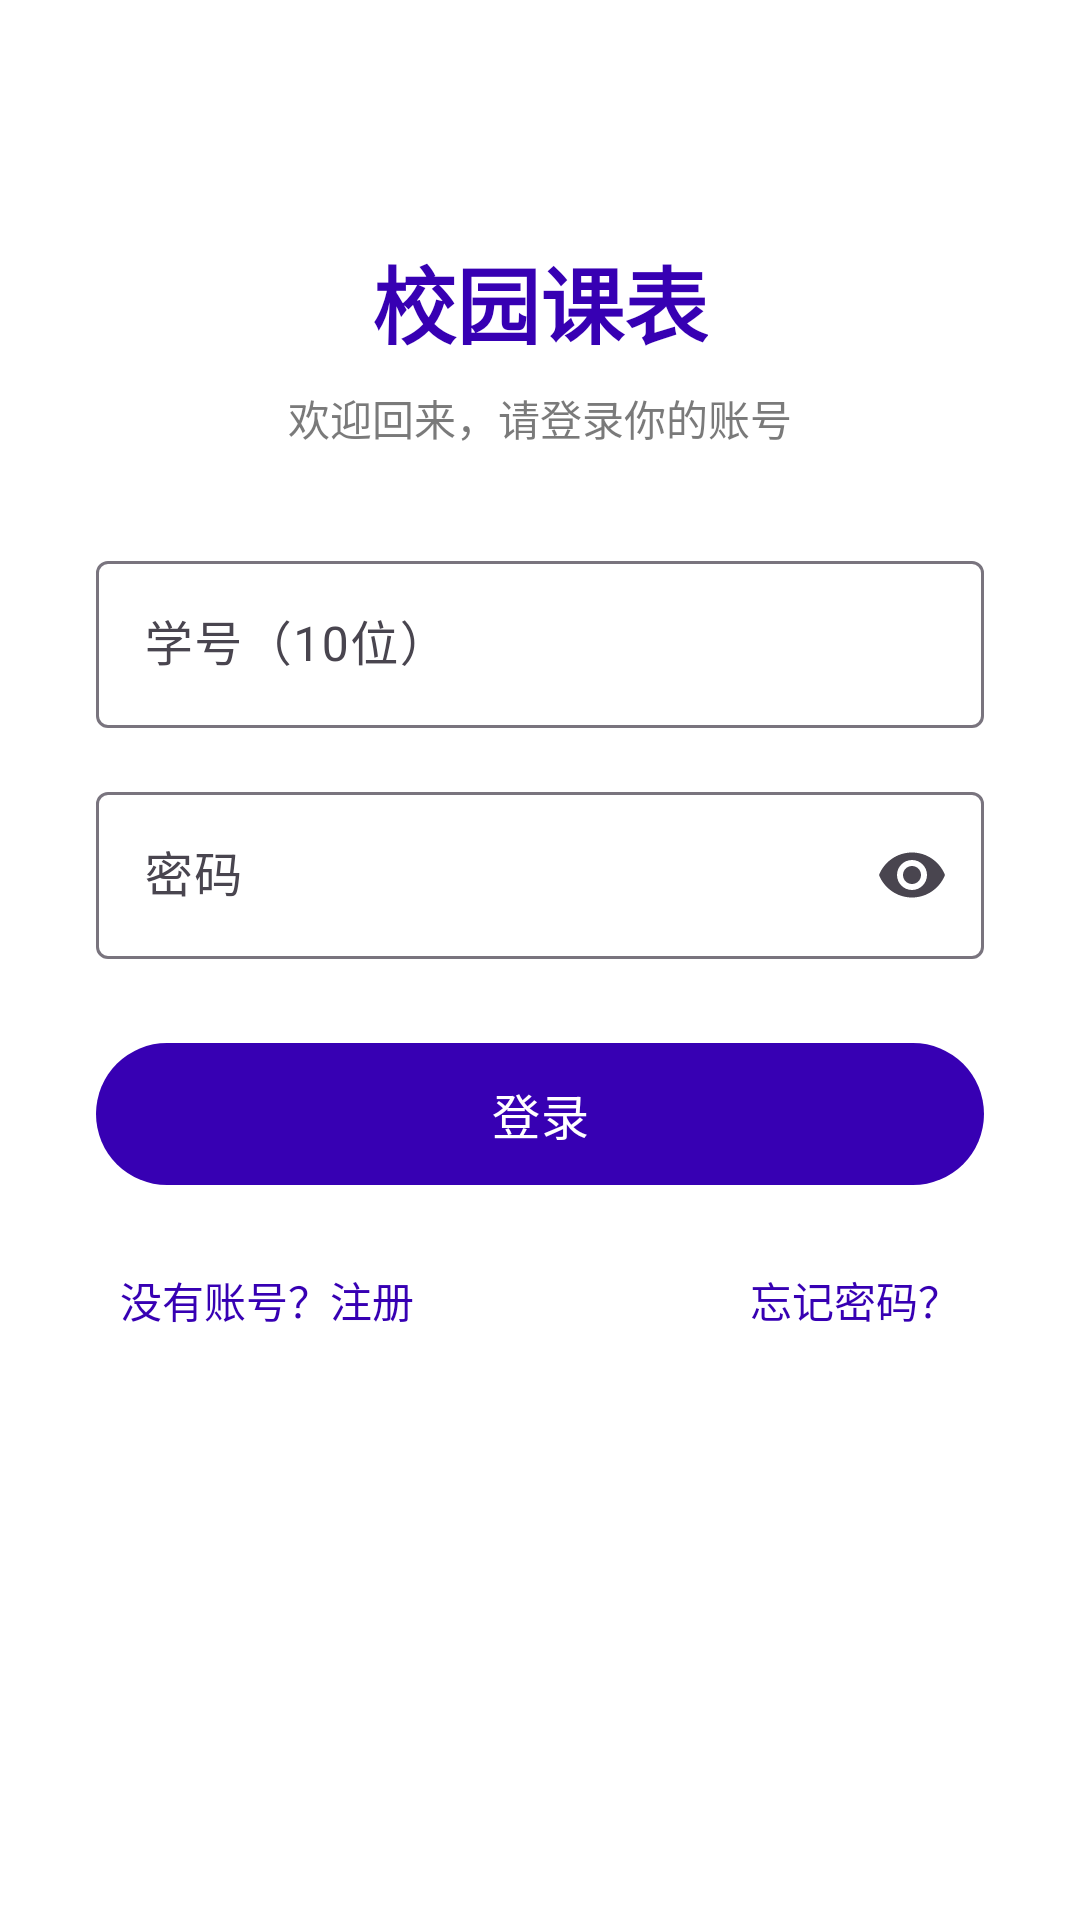

This screen was rendered from an Android layout file. Write that file and the resources it references.
<!-- AndroidManifest.xml: application theme Theme.CampusSchedule -->
<!-- res/layout/fragment_login.xml -->
<?xml version="1.0" encoding="utf-8"?>
<ScrollView xmlns:android="http://schemas.android.com/apk/res/android"
    android:layout_width="match_parent" android:layout_height="match_parent"
    android:fitsSystemWindows="true" android:fillViewport="true">

    <LinearLayout android:orientation="vertical" android:padding="32dp"
        android:layout_width="match_parent" android:layout_height="wrap_content"
        android:gravity="center_horizontal">

        <TextView android:text="@string/login_title" android:textSize="28sp"
            android:textStyle="bold" android:textColor="@color/primary"
            android:layout_width="wrap_content" android:layout_height="wrap_content"
            android:layout_marginTop="48dp" />
        <TextView android:text="@string/login_subtitle" android:textSize="14sp"
            android:textColor="@color/text_primary" android:alpha="0.6"
            android:layout_width="wrap_content" android:layout_height="wrap_content"
            android:layout_marginTop="8dp" android:layout_marginBottom="32dp" />

        <com.google.android.material.textfield.TextInputLayout
            android:layout_width="match_parent" android:layout_height="wrap_content"
            style="@style/Widget.Material3.TextInputLayout.OutlinedBox">
            <com.google.android.material.textfield.TextInputEditText
                android:id="@+id/etStudentId" android:hint="@string/login_student_id_hint"
                android:inputType="number" android:maxLength="10"
                android:layout_width="match_parent" android:layout_height="wrap_content" />
        </com.google.android.material.textfield.TextInputLayout>

        <com.google.android.material.textfield.TextInputLayout
            android:layout_width="match_parent" android:layout_height="wrap_content"
            android:layout_marginTop="16dp"
            app:endIconMode="password_toggle"
            xmlns:app="http://schemas.android.com/apk/res-auto"
            style="@style/Widget.Material3.TextInputLayout.OutlinedBox">
            <com.google.android.material.textfield.TextInputEditText
                android:id="@+id/etPassword" android:hint="@string/login_password_hint"
                android:inputType="textPassword"
                android:layout_width="match_parent" android:layout_height="wrap_content" />
        </com.google.android.material.textfield.TextInputLayout>

        <com.google.android.material.button.MaterialButton android:id="@+id/btnLogin"
            android:text="@string/login_btn_login" android:textSize="16sp"
            android:layout_width="match_parent" android:layout_height="wrap_content"
            android:layout_marginTop="24dp" android:padding="12dp" />

        <LinearLayout android:orientation="horizontal"
            android:layout_width="match_parent" android:layout_height="wrap_content"
            android:layout_marginTop="16dp">
            <TextView android:id="@+id/tvRegister" android:text="@string/login_link_register"
                android:textColor="@color/primary" android:textSize="14sp" android:padding="8dp"
                android:layout_width="wrap_content" android:layout_height="wrap_content" />
            <Space android:layout_width="0dp" android:layout_height="1dp" android:layout_weight="1" />
            <TextView android:id="@+id/tvForgot" android:text="@string/login_link_forgot"
                android:textColor="@color/primary" android:textSize="14sp" android:padding="8dp"
                android:layout_width="wrap_content" android:layout_height="wrap_content" />
        </LinearLayout>
    </LinearLayout>
</ScrollView>
<!-- resources referenced by this layout -->
<resources>
  <color name="primary">#FF3700B3</color>
  <color name="text_primary">#FF222222</color>
  <string name="login_btn_login">登录</string>
  <string name="login_link_forgot">忘记密码？</string>
  <string name="login_link_register">没有账号？注册</string>
  <string name="login_password_hint">密码</string>
  <string name="login_student_id_hint">学号（10位）</string>
  <string name="login_subtitle">欢迎回来，请登录你的账号</string>
  <string name="login_title">校园课表</string>
  <style name="Theme.CampusSchedule" parent="Theme.Material3.DayNight.NoActionBar">
          <item name="colorPrimary">@color/primary</item>
          <item name="android:windowBackground">@color/window_bg</item>
          <item name="android:colorBackground">@color/window_bg</item>
      </style>
  <color name="window_bg">#FFFFFFFF</color>
</resources>
